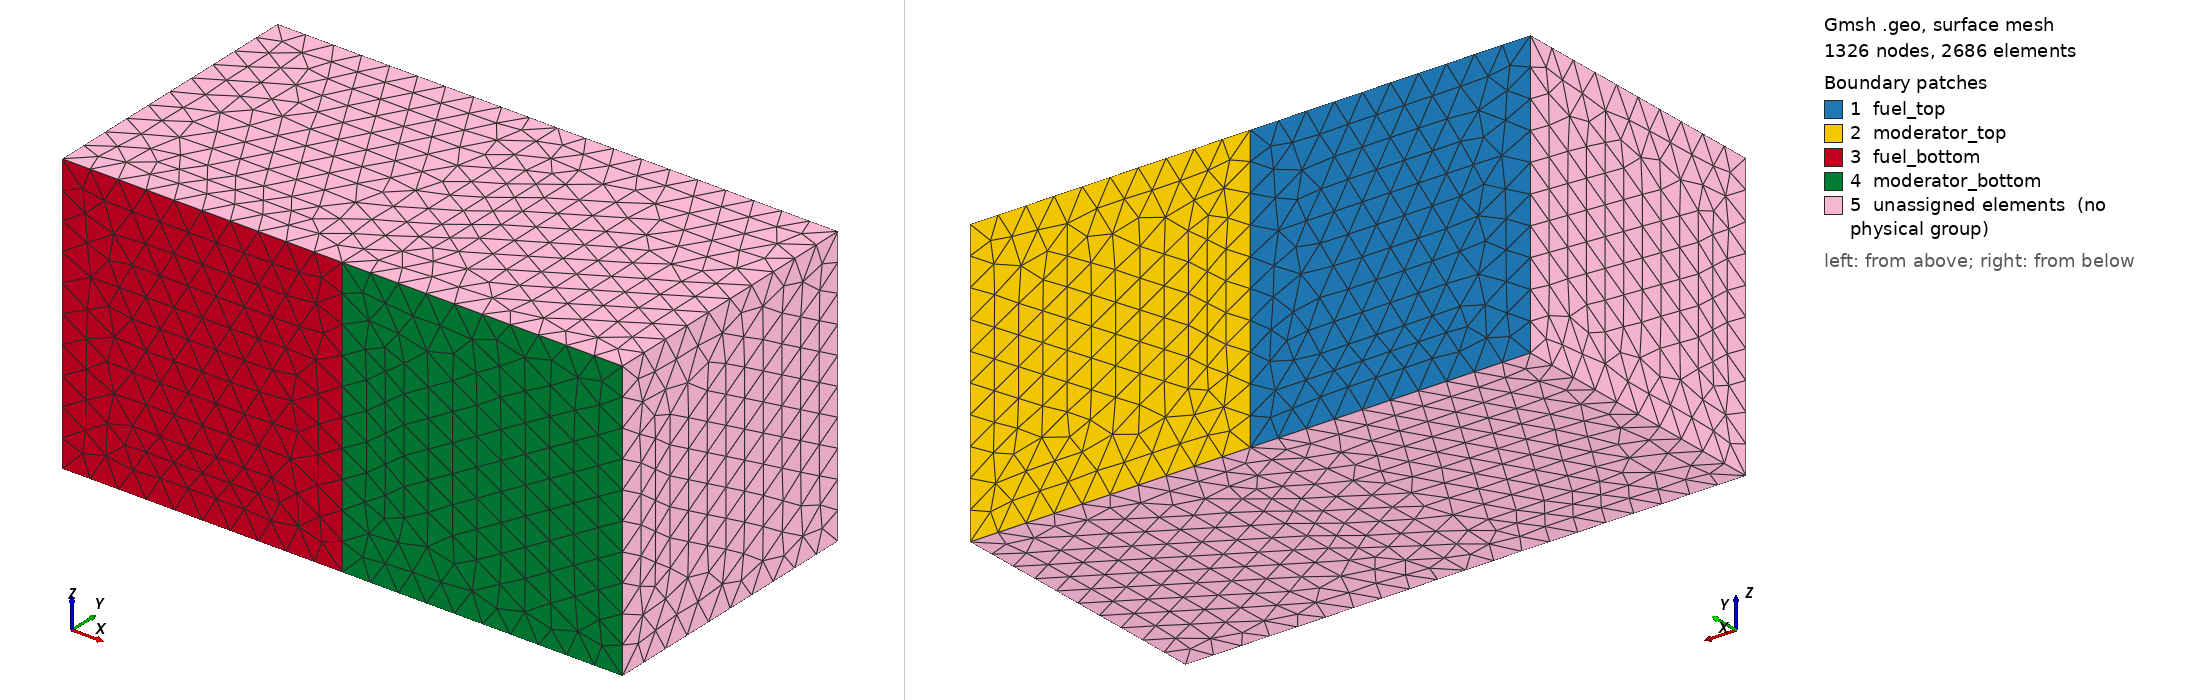

Gmsh geometry script, surface-meshed: 1326 nodes, 2686 surface elements. Boundary patches (legend numbers): 1 fuel_top, 2 moderator_top, 3 fuel_bottom, 4 moderator_bottom, 5 unassigned elements (no physical group). Left view from above one corner, right view from below the opposite corner. Legend entries are the model's physical surfaces; 'unassigned elements' are surfaces in no physical group. The drawing asked Gmsh for element sizes between 1% and 20% of the model's largest extent; the script's own settings can give other sizes.

=== 2boxesA.geo (drawn) ===
// Produces two boxes, by connecting points and lines. The msh is the input file to ex08.i
SetFactory("OpenCASCADE");
//+
Point(1) = {0, 0, 0, 1.0};
Point(2) = {10, 0, 0, 1.0};
Point(3) = {20, 0, 0, 1.0};
Point(4) = {20, 10, 0, 1.0};
Point(5) = {10, 10, 0, 1.0};
Point(6) = {0, 10, 0, 1.0};
Point(7) = {0, 10, 10, 1.0};
Point(8) = {0, 0, 10, 1.0};
Point(9) = {10, 0, 10, 1.0};
Point(10) = {20, 0, 10, 1.0};
Point(11) = {20, 10, 10, 1.0};
Point(12) = {10, 10, 10, 1.0};
//+
Line(1) = {8, 9};
Line(2) = {9, 10};
Line(3) = {1, 2};
Line(4) = {2, 3};
Line(5) = {6, 5};
Line(6) = {5, 4};
Line(7) = {7, 12};
Line(8) = {12, 11};
Line(9) = {6, 1};
Line(10) = {3, 4};
Line(11) = {4, 11};
Line(12) = {7, 6};
Line(13) = {8, 1};
Line(14) = {7, 8};
Line(15) = {10, 3};
Line(16) = {10, 11};
Line(17) = {5, 2};
Line(18) = {2, 9};
Line(19) = {9, 12};
Line(20) = {12, 5};
//+
Curve Loop(1) = {7, 20, -5, -12};
Plane Surface(1) = {1};
//+
Curve Loop(2) = {8, -11, -6, -20};
Plane Surface(2) = {2};
//+
Curve Loop(3) = {1, -18, -3, -13};
Plane Surface(3) = {3};
//+
Curve Loop(4) = {2, 15, -4, 18};
Plane Surface(4) = {4};
//+
Curve Loop(5) = {13, -9, -12, 14};
Plane Surface(5) = {5};
//+
Curve Loop(6) = {19, 20, 17, 18};
Plane Surface(6) = {6};
//+
Curve Loop(7) = {16, -11, -10, -15};
Plane Surface(7) = {7};
//+
Curve Loop(8) = {16, -8, -19, 2};
Plane Surface(8) = {8};
//+
Curve Loop(9) = {7, -19, -1, -14};
Plane Surface(9) = {9};
//+
Curve Loop(10) = {10, -6, 17, 4};
Plane Surface(10) = {10};
//+
Curve Loop(11) = {5, 17, -3, -9};
Plane Surface(11) = {11};
//+
Surface Loop(1) = {9, 1, 11, 3, 5, 6};
Volume(1) = {1};
//+
Surface Loop(2) = {8, 7, 2, 10, 4, 6};
Volume(2) = {2};
//+
Physical Surface("moderator_bottom") = {4};
Physical Surface("moderator_top") = {2};
Physical Surface("fuel_top") = {1};
Physical Surface("fuel_bottom") = {3};
Physical Volume("fuel") = {1};
Physical Volume("moderator") = {2};
